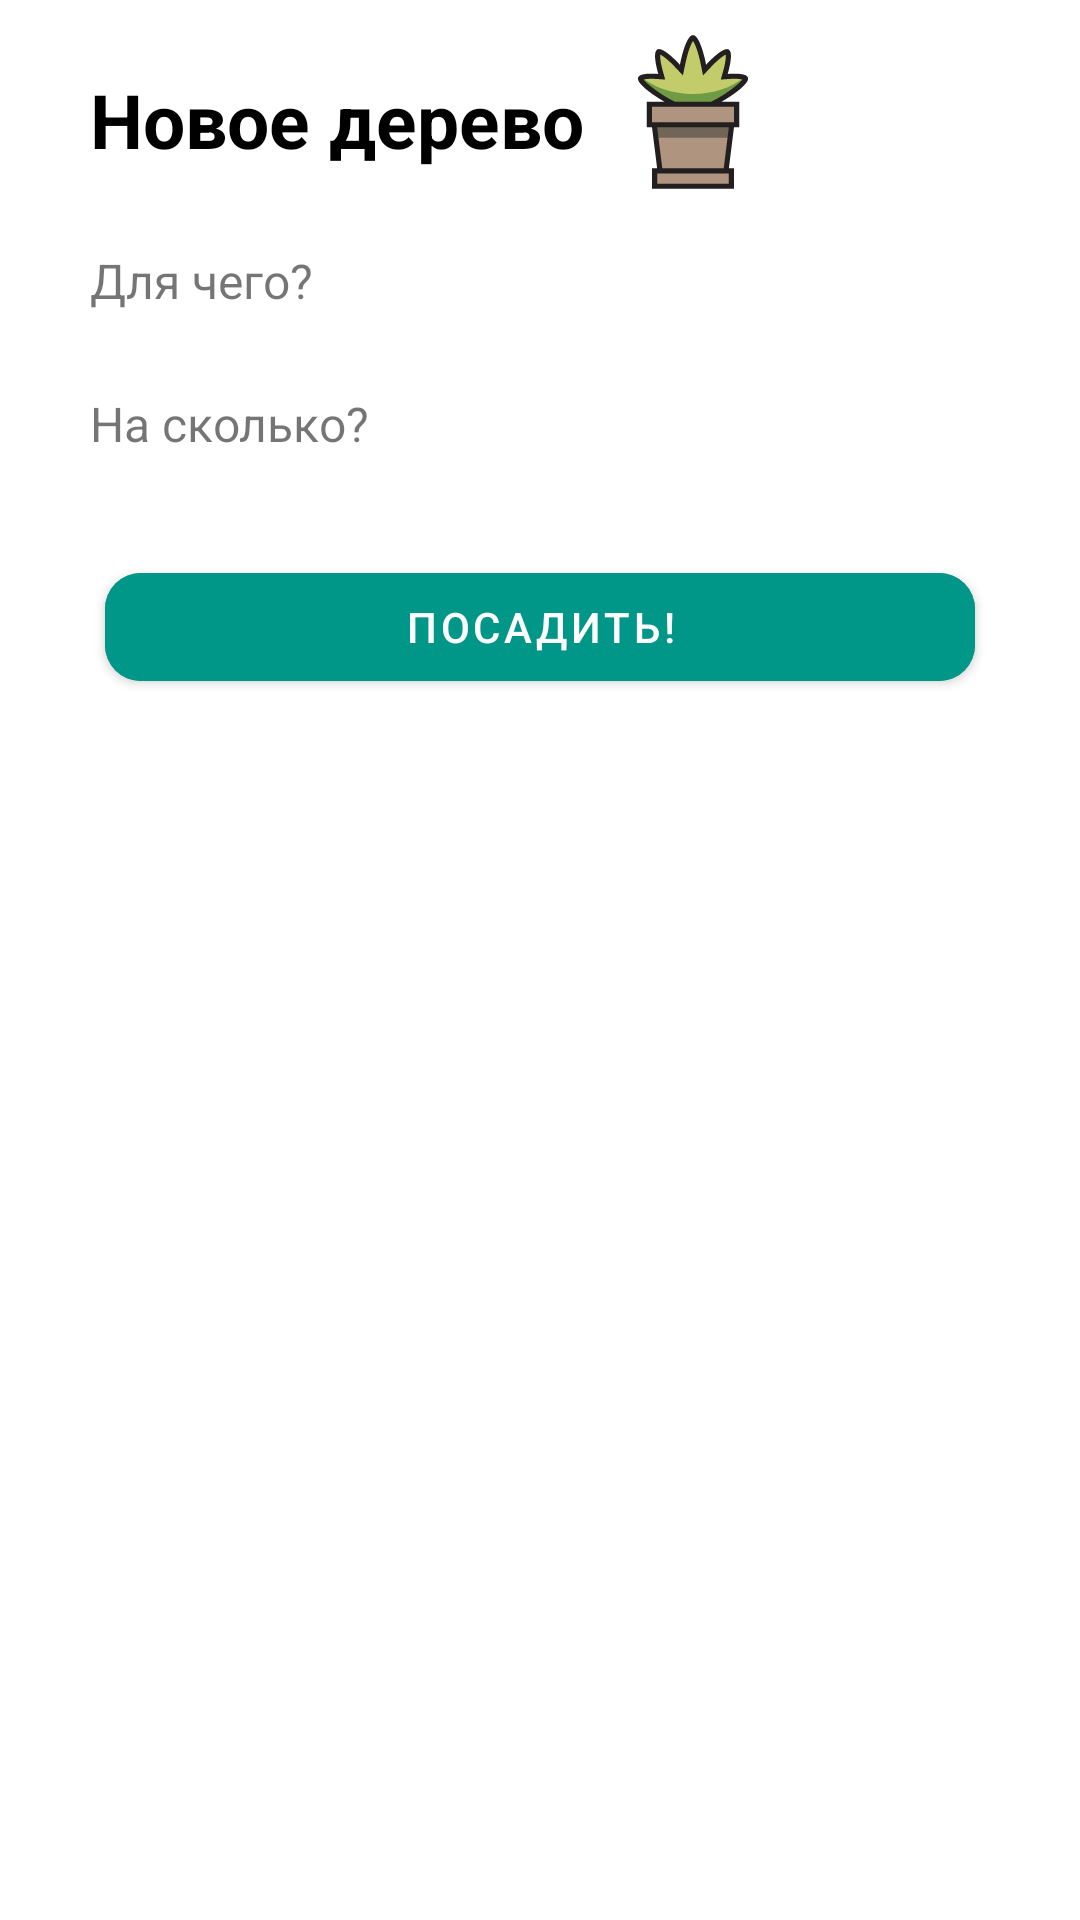

The Android layout XML behind this screen, and the referenced resources:
<!-- AndroidManifest.xml: application theme Theme.Save -->
<!-- res/layout/bottomsheetlayout.xml -->
<?xml version="1.0" encoding="utf-8"?>
<LinearLayout xmlns:android="http://schemas.android.com/apk/res/android"
    xmlns:app="http://schemas.android.com/apk/res-auto"
    android:orientation="vertical"
    android:layout_width="match_parent"
    android:layout_height="match_parent"
    android:background="@drawable/dialog_bg">


    <LinearLayout
        android:layout_width="249dp"
        android:layout_height="wrap_content"
        android:orientation="horizontal">

        <TextView
            android:id="@+id/createText"
            android:layout_width="wrap_content"
            android:layout_height="wrap_content"
            android:layout_marginStart="12dp"
            android:layout_marginTop="5dp"
            android:padding="8dp"
            android:text="Новое дерево"
            android:textAlignment="viewStart"
            android:textColor="@color/black"
            android:textSize="25dp"
            android:textStyle="bold" />

        <ImageView
            android:id="@+id/imageView2"
            android:layout_width="54dp"
            android:layout_height="match_parent"
            android:layout_weight="1"
            app:srcCompat="@drawable/plant_sheet" />


    </LinearLayout>

    <TextView
        android:layout_width="wrap_content"
        android:layout_height="wrap_content"
        android:layout_marginTop="10dp"
        android:padding="8dp"
        android:text="Для чего?"
        android:layout_marginStart="12dp"
        android:textSize="16dp" />

    <HorizontalScrollView
        android:layout_width="match_parent"
        android:layout_height="wrap_content">

        <LinearLayout
            android:layout_width="match_parent"
            android:layout_height="wrap_content"
            android:orientation="horizontal">

            <com.google.android.material.button.MaterialButtonToggleGroup
                android:id="@+id/toggleButton"
                android:layout_width="wrap_content"
                android:layout_height="wrap_content"
                app:singleSelection="true"
                app:selectionRequired="true">
                <Button
                    android:id="@+id/button1"
                    android:layout_width="wrap_content"
                    android:layout_height="wrap_content"
                    android:text="Учёба"
                    style="?attr/materialButtonOutlinedStyle"
                    />
                <Button
                    android:id="@+id/button2"
                    android:layout_width="wrap_content"
                    android:layout_height="wrap_content"
                    android:text="Работа"
                    style="?attr/materialButtonOutlinedStyle"
                    />
                <Button
                    android:id="@+id/button3"
                    android:layout_width="wrap_content"
                    android:layout_height="wrap_content"
                    android:text="Чтение"
                    style="?attr/materialButtonOutlinedStyle"
                    />
                <Button
                    android:id="@+id/button4"
                    android:layout_width="wrap_content"
                    android:layout_height="wrap_content"
                    android:text="Саморазвитие"
                    style="?attr/materialButtonOutlinedStyle"
                    />
                <Button
                    android:id="@+id/button5"
                    android:layout_width="wrap_content"
                    android:layout_height="wrap_content"
                    android:text="Спорт"
                    style="?attr/materialButtonOutlinedStyle"
                    />
                <Button
                    android:id="@+id/button6"
                    android:layout_width="wrap_content"
                    android:layout_height="wrap_content"
                    android:text="Другое"
                    style="?attr/materialButtonOutlinedStyle"
                    />
            </com.google.android.material.button.MaterialButtonToggleGroup>

        </LinearLayout>

    </HorizontalScrollView>

    <TextView
        android:id="@+id/textView10"
        android:layout_width="match_parent"
        android:layout_height="wrap_content"
        android:text="На сколько?"
        android:layout_marginStart="12dp"
        android:layout_marginTop="10dp"
        android:padding="8dp"
        android:textSize="16dp"/>

    <HorizontalScrollView
        android:layout_width="match_parent"
        android:layout_height="wrap_content">

        <LinearLayout
            android:layout_width="match_parent"
            android:layout_height="wrap_content"
            android:orientation="horizontal">

            <com.google.android.material.button.MaterialButtonToggleGroup
                android:id="@+id/toggleButton_time"
                android:layout_width="wrap_content"
                android:layout_height="wrap_content"
                app:singleSelection="true"
                app:selectionRequired="true">
                <Button
                    android:id="@+id/button7"
                    android:layout_width="wrap_content"
                    android:layout_height="wrap_content"
                    android:text="15 минут"
                    style="?attr/materialButtonOutlinedStyle"
                    />
                <Button
                    android:id="@+id/button8"
                    android:layout_width="wrap_content"
                    android:layout_height="wrap_content"
                    android:text="10 минут"
                    style="?attr/materialButtonOutlinedStyle"
                    />
                <Button
                    android:id="@+id/button9"
                    android:layout_width="wrap_content"
                    android:layout_height="wrap_content"
                    android:text="30 минут"
                    style="?attr/materialButtonOutlinedStyle"
                    />
                <Button
                    android:id="@+id/button10"
                    android:layout_width="wrap_content"
                    android:layout_height="wrap_content"
                    android:text="45 минут"
                    style="?attr/materialButtonOutlinedStyle"
                    />
                <Button
                    android:id="@+id/button11"
                    android:layout_width="wrap_content"
                    android:layout_height="wrap_content"
                    android:text="60 минут"
                    style="?attr/materialButtonOutlinedStyle"
                    />
                <Button
                    android:id="@+id/button12"
                    android:layout_width="wrap_content"
                    android:layout_height="wrap_content"
                    android:text="Другое"
                    style="?attr/materialButtonOutlinedStyle"
                    />
            </com.google.android.material.button.MaterialButtonToggleGroup>

        </LinearLayout>

    </HorizontalScrollView>

    <com.google.android.material.button.MaterialButton
        android:id="@+id/button_main_plant"
        android:layout_width="match_parent"
        android:layout_height="wrap_content"
        android:layout_margin="25dp"
        android:backgroundTint="@color/blue"
        android:text="Посадить!"
        app:cornerRadius="12dp"
        />


</LinearLayout>
<!-- resources referenced by this layout -->
<resources>
  <color name="black">#FF000000</color>
  <color name="blue">#009688</color>
  <!-- drawable dialog_bg (drawable) -->
  <?xml version="1.0" encoding="utf-8"?>
  <shape xmlns:android="http://schemas.android.com/apk/res/android">
  
      <solid
          android:color="@color/white"/>
  
      <corners
          android:topLeftRadius="30dp"
          android:topRightRadius="30dp" />
      <padding
          android:left="10dp"
          android:right="10dp"
          android:top="10dp"
          android:bottom="10dp"/>
  
      <stroke
          android:width="0dp" />
  
  </shape>
  <!-- drawable plant_sheet: vector/xml drawable (drawable, 2788 chars, omitted) -->
  <style name="Theme.Save" parent="Base.Theme.Save" />
  <color name="white">#FFFFFFFF</color>
  <style name="Base.Theme.Save" parent="Theme.MaterialComponents.DayNight.NoActionBar">
          
          
      </style>
</resources>
